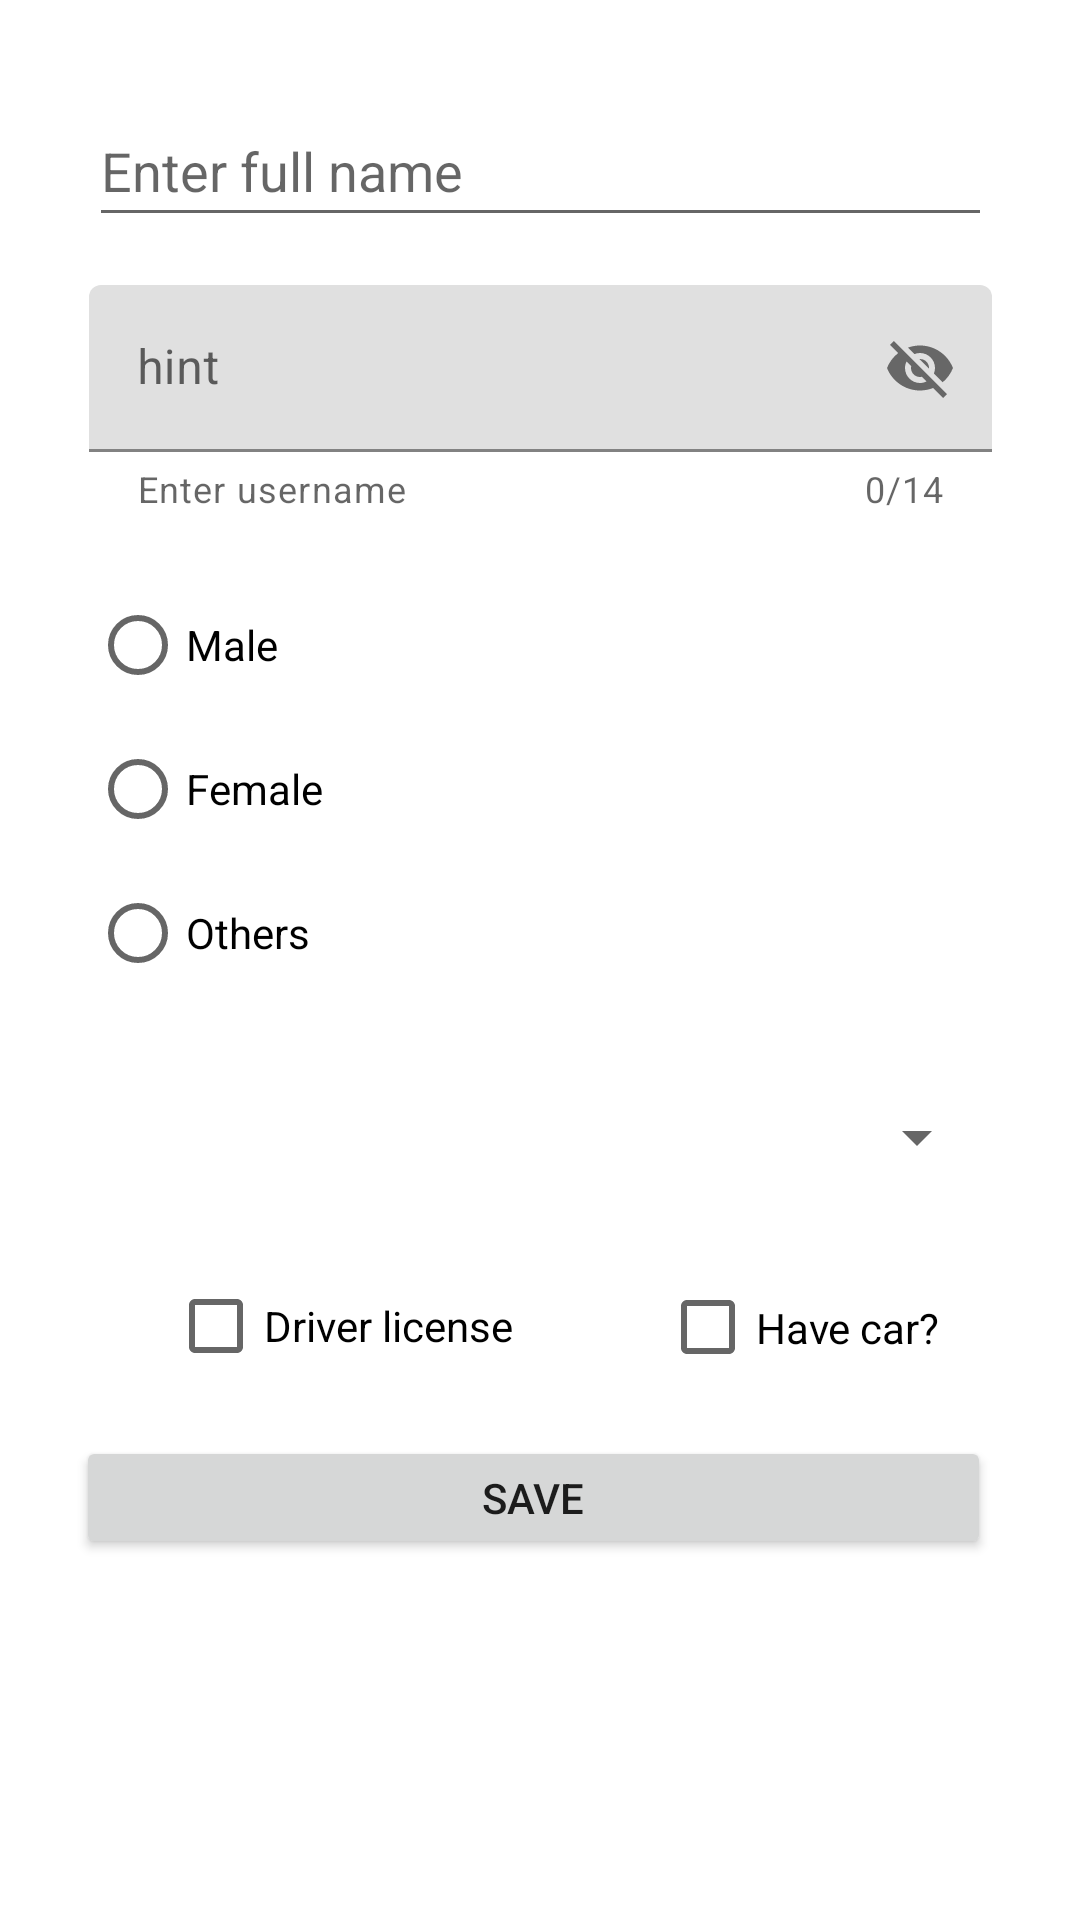

Write the Android layout XML for this screen, with the resource values it uses.
<!-- AndroidManifest.xml: application theme Theme.S4DPAFragments -->
<!-- res/layout/fragment_registro.xml -->
<?xml version="1.0" encoding="utf-8"?>
<androidx.constraintlayout.widget.ConstraintLayout xmlns:android="http://schemas.android.com/apk/res/android"
    xmlns:app="http://schemas.android.com/apk/res-auto"
    xmlns:tools="http://schemas.android.com/tools"
    android:layout_width="match_parent"
    android:layout_height="match_parent"
    tools:context=".ui.fragments.RegistroFragment">

    <EditText
        android:id="@+id/etFullName"
        android:layout_width="301dp"
        android:layout_height="47dp"
        android:layout_marginTop="32dp"
        android:ems="10"
        android:hint="@string/valetfullname"
        android:inputType="text"
        app:layout_constraintEnd_toEndOf="parent"
        app:layout_constraintStart_toStartOf="parent"
        app:layout_constraintTop_toTopOf="parent" />

    <com.google.android.material.textfield.TextInputLayout
        android:id="@+id/textInputLayout"
        android:layout_width="301dp"
        android:layout_height="80dp"
        android:layout_marginTop="16dp"
        app:counterEnabled="true"
        app:counterMaxLength="14"
        app:helperText="Enter username"
        app:helperTextEnabled="true"
        app:layout_constraintEnd_toEndOf="parent"
        app:layout_constraintStart_toStartOf="parent"
        app:layout_constraintTop_toBottomOf="@+id/etFullName"
        app:passwordToggleEnabled="true">

        <com.google.android.material.textfield.TextInputEditText
            android:id="@+id/etEmail"
            android:layout_width="match_parent"
            android:layout_height="wrap_content"
            android:hint="hint" />
    </com.google.android.material.textfield.TextInputLayout>

    <RadioGroup
        android:id="@+id/rgGender"
        android:layout_width="300dp"
        android:layout_height="148dp"
        android:layout_marginTop="16dp"
        app:layout_constraintEnd_toEndOf="parent"
        app:layout_constraintStart_toStartOf="parent"
        app:layout_constraintTop_toBottomOf="@+id/textInputLayout">

        <RadioButton
            android:id="@+id/rbtMale"
            android:layout_width="match_parent"
            android:layout_height="wrap_content"
            android:text="@string/valrbtmale" />

        <RadioButton
            android:id="@+id/rbtFemale"
            android:layout_width="match_parent"
            android:layout_height="wrap_content"
            android:text="@string/valrbtfemale" />

        <RadioButton
            android:id="@+id/rbtUnspecified"
            android:layout_width="match_parent"
            android:layout_height="wrap_content"
            android:text="@string/valrbtnunspecified" />
    </RadioGroup>

    <Spinner
        android:id="@+id/spnCountry"
        android:layout_width="299dp"
        android:layout_height="48dp"
        android:layout_marginTop="16dp"
        app:layout_constraintEnd_toEndOf="parent"
        app:layout_constraintStart_toStartOf="parent"
        app:layout_constraintTop_toBottomOf="@+id/rgGender" />

    <CheckBox
        android:id="@+id/chkLicense"
        android:layout_width="141dp"
        android:layout_height="46dp"
        android:layout_marginStart="56dp"
        android:layout_marginTop="16dp"
        android:text="@string/valchklicense"
        app:layout_constraintStart_toStartOf="parent"
        app:layout_constraintTop_toBottomOf="@+id/spnCountry" />

    <CheckBox
        android:id="@+id/chkCar"
        android:layout_width="112dp"
        android:layout_height="47dp"
        android:layout_marginTop="16dp"
        android:text="@string/valchkcar"
        app:layout_constraintEnd_toEndOf="parent"
        app:layout_constraintHorizontal_bias="0.45"
        app:layout_constraintStart_toEndOf="@+id/chkLicense"
        app:layout_constraintTop_toBottomOf="@+id/spnCountry" />

    <Button
        android:id="@+id/btnSave"
        android:layout_width="305dp"
        android:layout_height="41dp"
        android:text="@string/valbtnsave"
        app:layout_constraintBottom_toBottomOf="parent"
        app:layout_constraintEnd_toEndOf="parent"
        app:layout_constraintHorizontal_bias="0.462"
        app:layout_constraintStart_toStartOf="parent"
        app:layout_constraintTop_toBottomOf="@+id/chkLicense"
        app:layout_constraintVertical_bias="0.103" />
</androidx.constraintlayout.widget.ConstraintLayout>
<!-- resources referenced by this layout -->
<resources>
  <string name="valbtnsave">SAVE</string>
  <string name="valchkcar">Have car?</string>
  <string name="valchklicense">Driver license</string>
  <string name="valetfullname">Enter full name</string>
  <string name="valrbtfemale">Female</string>
  <string name="valrbtmale">Male</string>
  <string name="valrbtnunspecified">Others</string>
  <style name="Theme.S4DPAFragments" parent="Theme.MaterialComponents.DayNight.DarkActionBar">
          
          <item name="colorPrimary">@color/purple_500</item>
          <item name="colorPrimaryVariant">@color/purple_700</item>
          <item name="colorOnPrimary">@color/white</item>
          
          <item name="colorSecondary">@color/teal_200</item>
          <item name="colorSecondaryVariant">@color/teal_700</item>
          <item name="colorOnSecondary">@color/black</item>
          
          <item name="android:statusBarColor">?attr/colorPrimaryVariant</item>
          
      </style>
  <!-- not gathered from this repository: default colours our renderer supplied (Android Studio template values) -->
  <color name="purple_500">#FF6200EE</color>
  <color name="purple_700">#FF3700B3</color>
  <color name="teal_200">#FF03DAC5</color>
  <color name="teal_700">#FF018786</color>
  <color name="black">#FF000000</color>
  <color name="white">#FFFFFFFF</color>
</resources>
